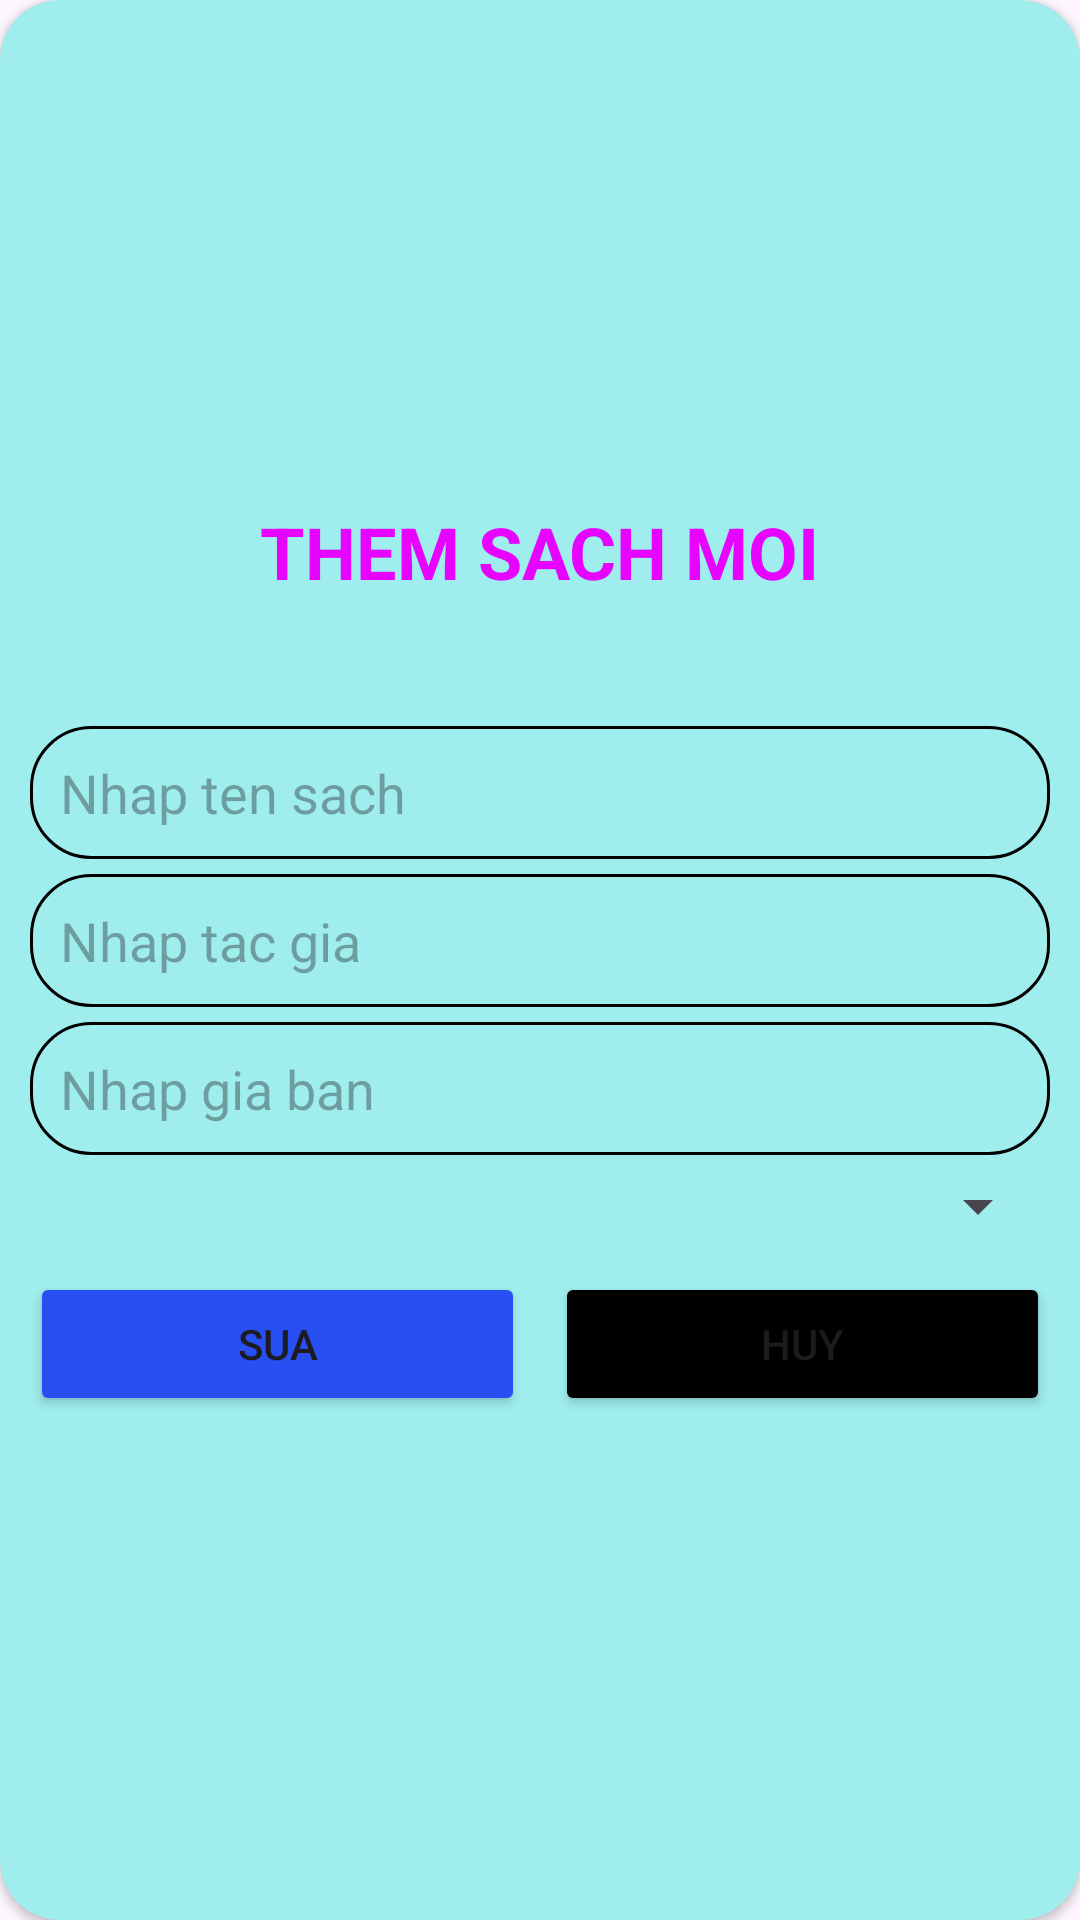

This screen was rendered from an Android layout file. Write that file and the resources it references.
<!-- AndroidManifest.xml: application theme Theme.Codes -->
<!-- res/layout/dialog_sua_sach.xml -->
<?xml version="1.0" encoding="utf-8"?>
<androidx.cardview.widget.CardView xmlns:android="http://schemas.android.com/apk/res/android"
    android:layout_width="match_parent"
    android:layout_height="wrap_content"
    xmlns:app="http://schemas.android.com/apk/res-auto"
    app:cardCornerRadius="20dp"
    android:backgroundTint="#9FEDED">

    <LinearLayout
        android:layout_width="match_parent"
        android:layout_height="match_parent"
        android:orientation="vertical"
        android:gravity="center"
        android:layout_margin="10dp">

        <TextView
            android:layout_width="wrap_content"
            android:layout_height="wrap_content"
            android:text="Them sach moi"
            android:textColor="#E604FF"
            android:textAllCaps="true"
            android:textSize="24sp"
            android:textStyle="bold"/>

        <TextView
            android:id="@+id/txtMaSach"
            android:layout_width="match_parent"
            android:layout_height="wrap_content"
            android:textSize="20sp"
            android:layout_marginTop="10dp"
            android:textStyle="bold"
            />

        <EditText
            android:layout_marginTop="5dp"
            android:id="@+id/edtTenSach"
            android:layout_width="match_parent"
            android:layout_height="wrap_content"
            android:hint="Nhap ten sach"
            android:background="@drawable/custom_edittext"/>

        <EditText
            android:layout_marginTop="5dp"
            android:id="@+id/edtTacGia"
            android:layout_width="match_parent"
            android:layout_height="wrap_content"
            android:hint="Nhap tac gia"
            android:background="@drawable/custom_edittext"/>


        <EditText
            android:id="@+id/edtGia"
            android:layout_width="match_parent"
            android:layout_height="wrap_content"
            android:hint="Nhap gia ban"
            android:background="@drawable/custom_edittext"
            android:layout_marginTop="5dp"/>

        <Spinner
            android:layout_marginTop="5dp"
            android:id="@+id/spnLoaiSach"
            android:layout_width="match_parent"
            android:layout_height="wrap_content"/>

        <LinearLayout
            android:layout_width="match_parent"
            android:layout_height="wrap_content"
            android:layout_marginTop="10dp">

            <Button
                android:id="@+id/btnSua"
                android:layout_width="0dp"
                android:layout_height="wrap_content"
                android:layout_weight="1"
                android:text="Sua"
                android:backgroundTint="#284FF1"/>
            <Button
                android:layout_width="0dp"
                android:layout_height="wrap_content"
                android:layout_weight="1"
                android:text="Huy"
                android:backgroundTint="@color/black"
                android:layout_marginLeft="10dp"
                android:id="@+id/btnHuy"/>
        </LinearLayout>
    </LinearLayout>

</androidx.cardview.widget.CardView>
<!-- resources referenced by this layout -->
<resources>
  <!-- drawable custom_edittext (drawable) -->
  <?xml version="1.0" encoding="utf-8"?>
  <shape xmlns:android="http://schemas.android.com/apk/res/android">
      <stroke android:width="1dp"
          android:color="@color/black"/>
  
      <padding android:bottom="10dp"
          android:top="10dp"
          android:left="10dp"
          android:right="10dp"/>
  
      <corners android:radius="20dp"/>
  </shape>
  <style name="Theme.Codes" parent="Base.Theme.Codes" />
  <style name="Base.Theme.Codes" parent="Theme.Material3.DayNight.NoActionBar">
          
          
      </style>
  <!-- not gathered from this repository: default colours our renderer supplied (Android Studio template values) -->
  <color name="black">#FF000000</color>
</resources>
